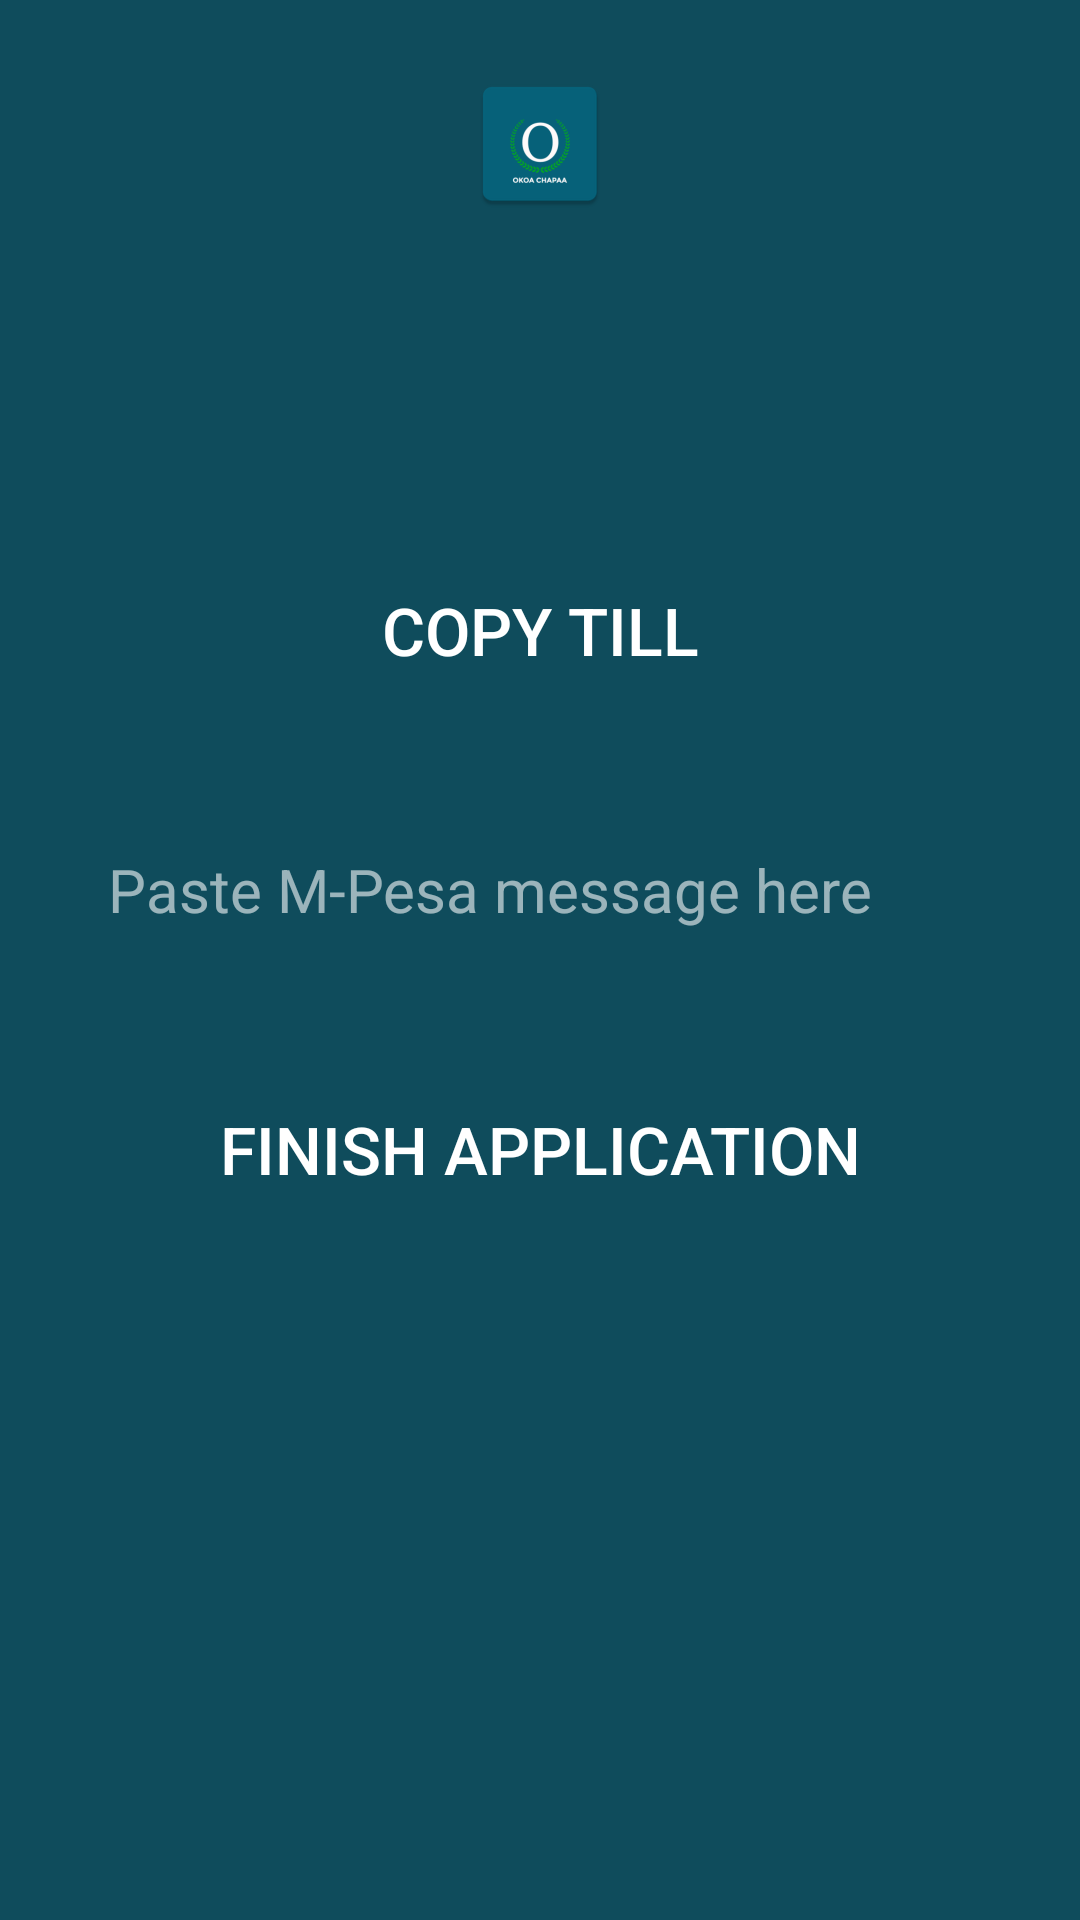

Layout XML and referenced resources for this Android screen:
<!-- AndroidManifest.xml: application theme Theme.OkoaChapaa -->
<!-- res/layout/activity_catch_page.xml -->
<?xml version="1.0" encoding="utf-8"?>
<androidx.constraintlayout.widget.ConstraintLayout xmlns:android="http://schemas.android.com/apk/res/android"
    xmlns:app="http://schemas.android.com/apk/res-auto"
    xmlns:tools="http://schemas.android.com/tools"
    android:layout_width="match_parent"
    android:background="@color/oxfordblue"
    android:layout_height="match_parent"
    tools:context=".catch_page">

    <ImageView
        android:id="@+id/imageView4"
        android:layout_width="wrap_content"
        android:layout_height="wrap_content"
        android:layout_marginTop="24dp"
        app:layout_constraintBottom_toBottomOf="parent"
        app:layout_constraintEnd_toEndOf="parent"
        app:layout_constraintStart_toStartOf="parent"
        app:layout_constraintTop_toTopOf="parent"
        app:layout_constraintVertical_bias="0.0"
        app:srcCompat="@mipmap/ic_launcher" />

    <ScrollView
        android:layout_width="0dp"
        android:layout_height="0dp"
        android:layout_marginStart="8dp"
        android:layout_marginTop="16dp"
        android:background="@drawable/scrollview_shape"
        android:layout_marginEnd="8dp"
        android:layout_marginBottom="60dp"
        android:padding="5dp"
        app:layout_constraintBottom_toBottomOf="parent"
        app:layout_constraintEnd_toEndOf="parent"
        app:layout_constraintStart_toStartOf="parent"
        app:layout_constraintTop_toBottomOf="@+id/imageView4">

        <androidx.constraintlayout.widget.ConstraintLayout
            android:layout_width="match_parent"
            android:layout_height="wrap_content"
            android:orientation="vertical">

            <TextView
                android:id="@+id/catch_message"
                android:layout_width="0dp"
                android:layout_height="wrap_content"
                android:layout_marginStart="8dp"
                android:layout_marginTop="16dp"
                android:layout_marginEnd="8dp"
                android:padding="10dp"
                android:textColor="@color/white"
                android:textSize="20sp"
                app:layout_constraintBottom_toBottomOf="parent"
                app:layout_constraintEnd_toEndOf="parent"
                app:layout_constraintStart_toStartOf="parent"
                app:layout_constraintTop_toTopOf="parent"
                app:layout_constraintVertical_bias="0.0" />

            <Button
                android:id="@+id/catchcopy"
                android:layout_width="0dp"
                android:layout_height="wrap_content"
                android:layout_marginStart="32dp"
                android:layout_marginTop="30dp"
                android:layout_marginEnd="32dp"
                android:layout_marginBottom="24dp"
                android:background="@drawable/button_bg"
                android:paddingLeft="20sp"
                android:paddingRight="20sp"
                android:text="Copy Till"
                android:textColor="@color/white"
                android:textSize="22sp"
                app:layout_constraintBottom_toBottomOf="parent"
                app:layout_constraintEnd_toEndOf="@+id/catch_message"
                app:layout_constraintStart_toStartOf="@+id/catch_message"
                app:layout_constraintTop_toBottomOf="@+id/catch_message"
                app:layout_constraintVertical_bias="0.0" />

            <EditText
                android:id="@+id/catch_mpesa"
                android:layout_width="0dp"
                android:layout_height="wrap_content"
                android:layout_marginTop="24dp"
                android:background="@drawable/scrollview_shape"
                android:ems="10"
                android:hint="Paste M-Pesa message here"
                android:inputType="textPersonName"
                android:paddingLeft="15dp"
                android:paddingTop="25dp"
                android:paddingRight="15dp"
                android:paddingBottom="25dp"
                android:textColor="@color/white"
                android:textColorHint="#95ffffff"
                android:textSize="20sp"
                app:layout_constraintBottom_toBottomOf="parent"
                app:layout_constraintEnd_toEndOf="@+id/catch_message"
                app:layout_constraintStart_toStartOf="@+id/catch_message"
                app:layout_constraintTop_toBottomOf="@+id/catchcopy"
                app:layout_constraintVertical_bias="0.0" />

            <Button
                android:id="@+id/catchfinish"
                android:layout_width="0dp"
                android:layout_height="wrap_content"
                android:layout_marginStart="32dp"
                android:layout_marginTop="24dp"
                android:layout_marginEnd="32dp"
                android:layout_marginBottom="24dp"
                android:background="@drawable/button_bg"
                android:paddingLeft="20sp"
                android:paddingRight="20sp"
                android:text="Finish Application"
                android:textColor="@color/white"
                android:textSize="22sp"
                app:layout_constraintBottom_toBottomOf="parent"
                app:layout_constraintEnd_toEndOf="@+id/catch_message"
                app:layout_constraintStart_toStartOf="@+id/catch_message"
                app:layout_constraintTop_toBottomOf="@+id/catch_mpesa"
                app:layout_constraintVertical_bias="0.0" />

        </androidx.constraintlayout.widget.ConstraintLayout>
    </ScrollView>

    <RelativeLayout
        android:id="@+id/Banner_Container"
        android:layout_width="match_parent"
        android:layout_height="wrap_content"
        android:layout_alignParentBottom="true"
        android:gravity="center"
        app:layout_constraintBottom_toBottomOf="parent"
        app:layout_constraintEnd_toEndOf="parent"
        app:layout_constraintStart_toStartOf="parent">

        <include layout="@layout/banner_ad" />
    </RelativeLayout>
</androidx.constraintlayout.widget.ConstraintLayout>
<!-- res/layout/banner_ad.xml (included above) -->
<?xml version="1.0" encoding="utf-8"?>
<FrameLayout xmlns:android="http://schemas.android.com/apk/res/android"
    android:id="@+id/my_banner"
    android:layout_width="match_parent"
    android:layout_height="50dp">
</FrameLayout>
<!-- resources referenced by this layout -->
<resources>
  <color name="oxfordblue">#0F4C5C</color>
  <color name="white">#FFFFFFFF</color>
  <!-- mipmap ic_launcher: png bitmap (mipmap-hdpi, 2608 bytes) -->
  <style name="Theme.OkoaChapaa" parent="Theme.AppCompat.Light.NoActionBar">
          
          <item name="colorPrimary">@color/purple_500</item>
          <item name="colorPrimaryVariant">@color/purple_700</item>
          <item name="colorOnPrimary">@color/white</item>
          
          <item name="colorSecondary">@color/teal_200</item>
          <item name="colorSecondaryVariant">@color/teal_700</item>
          <item name="colorOnSecondary">@color/black</item>
          
          <item name="android:statusBarColor">?attr/colorPrimaryVariant</item>
          
      </style>
  <color name="purple_500">#315771</color>
  <color name="purple_700">#0F4C5C</color>
  <color name="teal_200">#FF03DAC5</color>
  <color name="teal_700">#33658A</color>
  <color name="black">#FF000000</color>
</resources>
